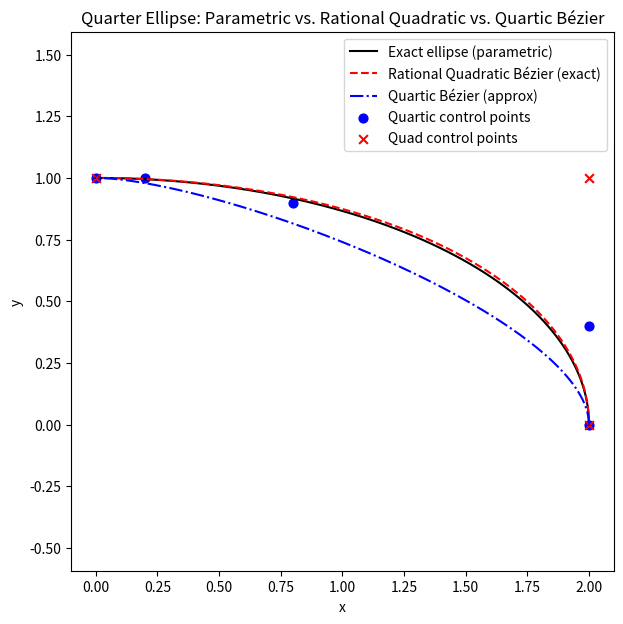

Python code for this plot:
import numpy as np
import matplotlib.pyplot as plt

# -----------------------------
# 1) Parametric ellipse (quarter arc)
# -----------------------------
a = 2.0   # semi-major axis
b = 1.0   # semi-minor axis
theta = np.linspace(0, np.pi/2, 200)
x_ellipse = a * np.cos(theta)
y_ellipse = b * np.sin(theta)

# -----------------------------
# 2) Rational Quadratic Bézier
#    EXACT representation of the quarter ellipse arc
# -----------------------------
# For an ellipse x^2/a^2 + y^2/b^2 = 1, from theta=0 to theta=pi/2:
#   Endpoint 0: (a, 0)
#   Endpoint 1: (0, b)
# A known approach is to treat it similarly to how we handle a quarter circle,
# but scale for the ellipse. We set:
#
#   P0 = (a, 0)
#   P2 = (0, b)
#   P1 = (a, b)   <--- raw midpoint in bounding box
#   w1 = weight for P1 that ensures we follow ellipse exactly
#
# The exact rational formulation for conics is more general.
# One known standard for a quarter *circle* is w1 = sqrt(2)/2.
# For an ellipse, you scale accordingly. Here's a direct approach:

P0 = np.array([a, 0])
P2 = np.array([0, b])
# We'll use the midpoint in bounding box (a, b).
P1 = np.array([a, b])

# The needed weight for a quarter ellipse is:
#   w1 = sqrt((a^2 + b^2)) / (a + b)
# This ensures the correct ellipse arc. (Derivable from conic constraints.)
w1 = np.sqrt(a*a + b*b) / (a + b)

# We'll sample the rational Bézier from t=0..1.
num_samples = 200
t_vals = np.linspace(0, 1, num_samples)

# Evaluate the rational quadratic:
# Q(t) = [ (1-t)^2 * w0 * P0 + 2t(1-t) * w1 * P1 + t^2 * w2 * P2 ] /
#        [ (1-t)^2 * w0 + 2t(1-t) * w1 + t^2 * w2 ]
#
# Typically we set w0 = w2 = 1 for the endpoints.
w0 = 1.0
w2 = 1.0

rbez_x = []
rbez_y = []
for t in t_vals:
    numerator  = (1 - t)**2 * w0 * P0 + 2*t*(1 - t) * w1 * P1 + (t**2) * w2 * P2
    denominator = (1 - t)**2 * w0 + 2*t*(1 - t) * w1 + (t**2) * w2
    Q = numerator / denominator
    rbez_x.append(Q[0])
    rbez_y.append(Q[1])

# -----------------------------
# 3) Quartic (degree-4) polynomial Bézier
#    APPROXIMATION of the same quarter ellipse
# -----------------------------
# We need 5 control points: P0..P4. The simplest choice is:
#   P0 = (a, 0)
#   P4 = (0, b)
#   P2 near center along the ellipse
# We’ll define some simple symmetrical control points so the curve
# spans from (a,0) to (0,b).
#
# Note: There's no "perfect" polynomial quartic for an ellipse arc, so this is
# just a plausible set of control points that approximate the shape.

B0 = np.array([a,   0])       # same as ellipse start
B1 = np.array([a,   b*0.4])   # "pull" in the y-direction
B2 = np.array([a*0.4, b*0.9]) # near the diagonal, to shape the curve
B3 = np.array([a*0.1, b*1.0]) # closer to top
B4 = np.array([0,   b])       # same as ellipse end

# Bézier (degree 4) formula:
#   B(t) = sum_{i=0 to 4} [ C(4, i) * (1 - t)^(4 - i) * t^i * B_i ]
# where B_i are the control points (vectors).

def bernstein(n, i, t):
    """Bernstein polynomial C(n,i)*(1-t)^(n-i)*t^i"""
    from math import comb  # Python 3.8+
    return comb(n, i) * (1 - t)**(n - i) * t**i

poly_x = []
poly_y = []
for t in t_vals:
    bx = (bernstein(4,0,t)*B0[0] + bernstein(4,1,t)*B1[0] +
          bernstein(4,2,t)*B2[0] + bernstein(4,3,t)*B3[0] +
          bernstein(4,4,t)*B4[0])
    by = (bernstein(4,0,t)*B0[1] + bernstein(4,1,t)*B1[1] +
          bernstein(4,2,t)*B2[1] + bernstein(4,3,t)*B3[1] +
          bernstein(4,4,t)*B4[1])
    poly_x.append(bx)
    poly_y.append(by)

# -----------------------------
# PLOT EVERYTHING
# -----------------------------
plt.figure(figsize=(7,7))
plt.plot(x_ellipse, y_ellipse, 'k-',  label='Exact ellipse (parametric)')
plt.plot(rbez_x,    rbez_y,    'r--', label='Rational Quadratic Bézier (exact)')
plt.plot(poly_x,    poly_y,    'b-.', label='Quartic Bézier (approx)')
plt.scatter(*zip(*[B0,B1,B2,B3,B4]), color='blue', s=40, marker='o',
            label='Quartic control points')
plt.scatter(*zip(*[P0,P1,P2]), color='red', s=40, marker='x',
            label='Quad control points')

plt.axis('equal')  # keep aspect ratio
plt.legend()
plt.title("Quarter Ellipse: Parametric vs. Rational Quadratic vs. Quartic Bézier")
plt.xlabel("x")
plt.ylabel("y")
plt.show()

